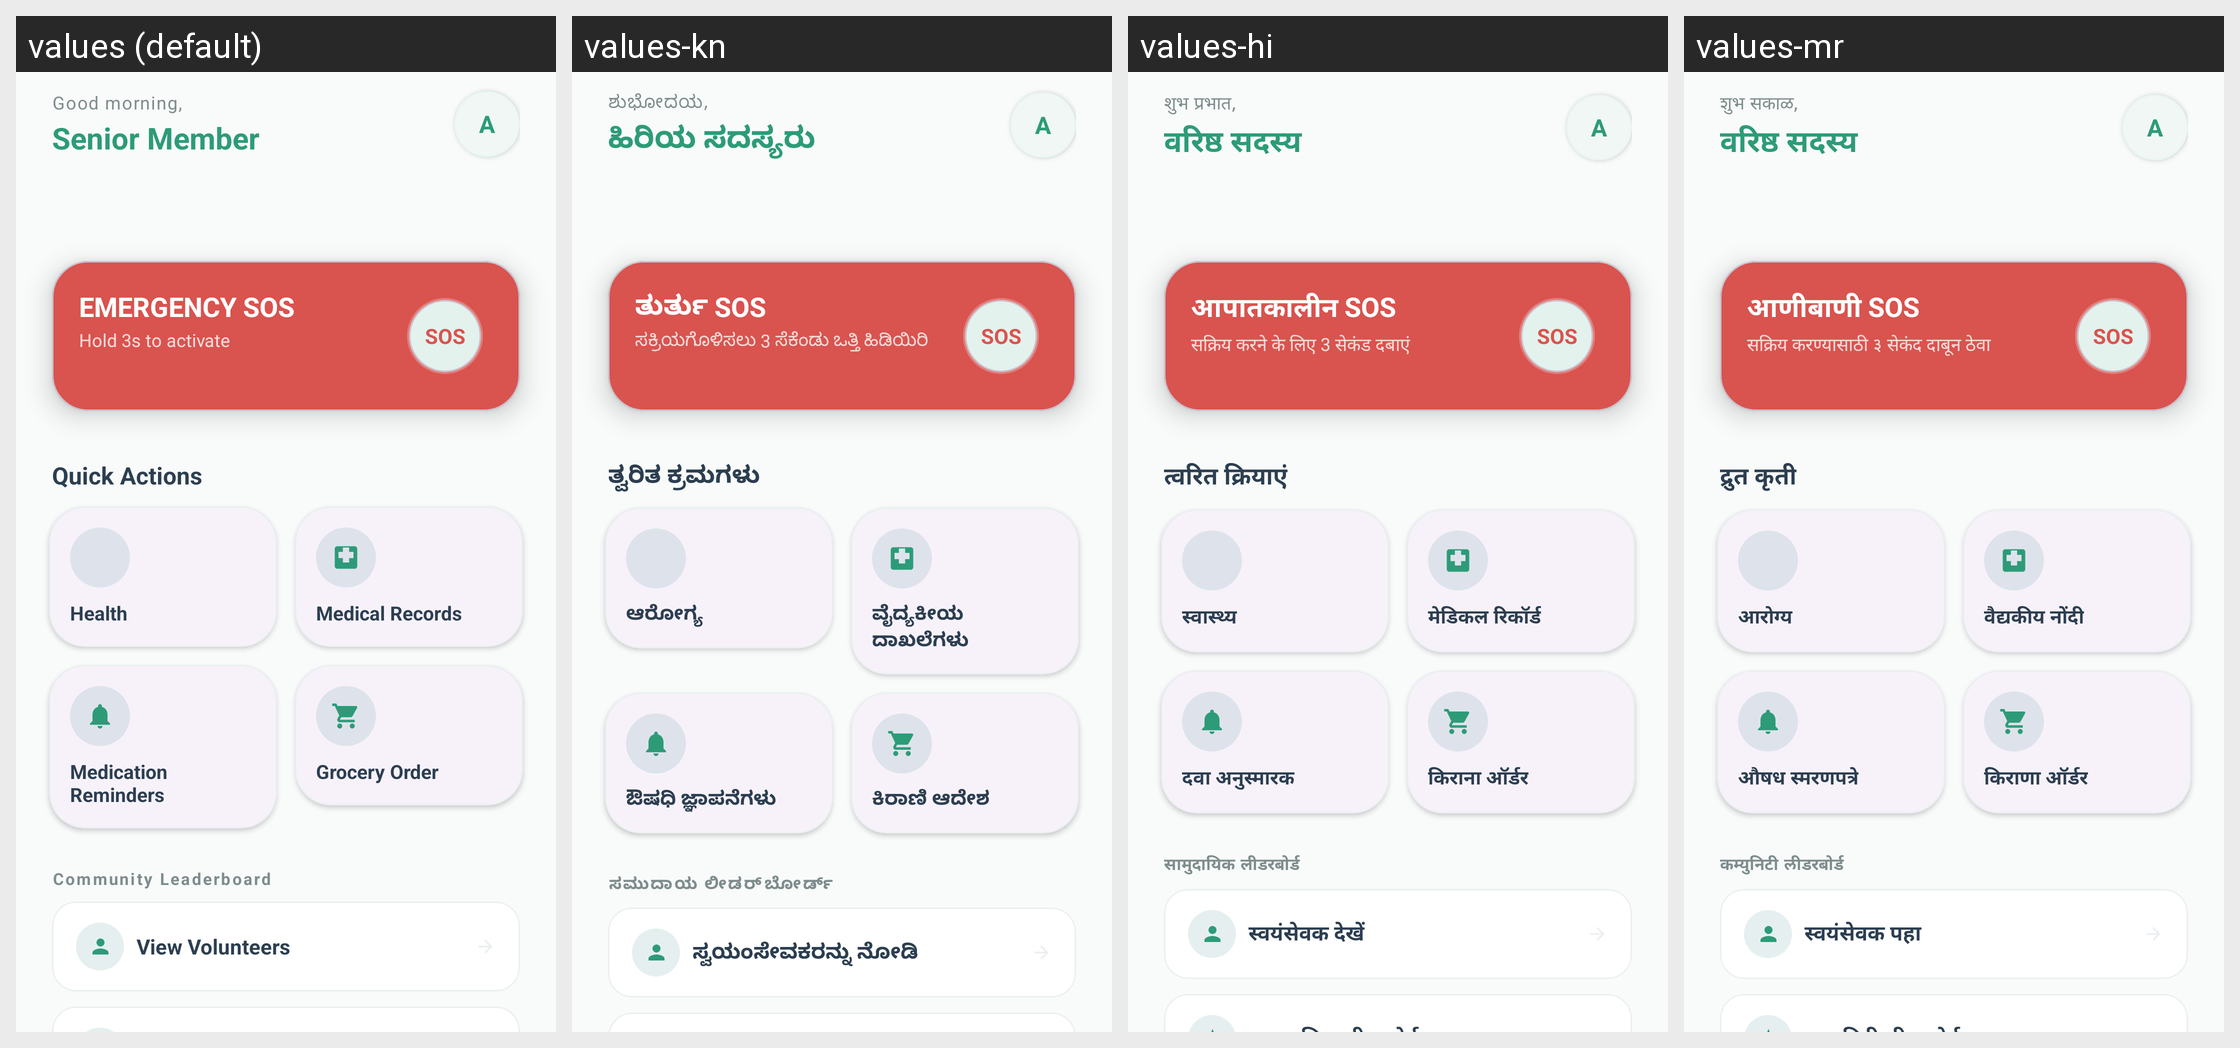

The same Android screen rendered under several of its app's locales, left to right. List the strings drawn on it with the default value and each locale's translation.
Android screen res/layout/fragment_senior_home.xml rendered under 4 locales, left to right: values (default), values-kn, values-hi, values-mr. Device: Nexus 5 (rendered at 1080×1920; each locale shown at half size, 540×960, under a caption strip naming it); theme Theme.Gycss2.
Strings drawn on this screen, with the default value and each locale's value (text and hints the layout hard-codes, and strings that could not be matched under every locale, appear in the picture but are not listed):

good_morning
  values: Good morning,
  values-kn: ಶುಭೋದಯ,
  values-hi: शुभ प्रभात,
  values-mr: शुभ सकाळ,

senior_member
  values: Senior Member
  values-kn: ಹಿರಿಯ ಸದಸ್ಯರು
  values-hi: वरिष्ठ सदस्य
  values-mr: वरिष्ठ सदस्य

emergency_sos
  values: EMERGENCY SOS
  values-kn: ತುರ್ತು SOS
  values-hi: आपातकालीन SOS
  values-mr: आणीबाणी SOS

hold_to_activate
  values: Hold 3s to activate
  values-kn: ಸಕ್ರಿಯಗೊಳಿಸಲು 3 ಸೆಕೆಂಡು ಒತ್ತಿ ಹಿಡಿಯಿರಿ
  values-hi: सक्रिय करने के लिए 3 सेकंड दबाएं
  values-mr: सक्रिय करण्यासाठी ३ सेकंद दाबून ठेवा

quick_actions
  values: Quick Actions
  values-kn: ತ್ವರಿತ ಕ್ರಮಗಳು
  values-hi: त्वरित क्रियाएं
  values-mr: द्रुत कृती

health_label
  values: Health
  values-kn: ಆರೋಗ್ಯ
  values-hi: स्वास्थ्य
  values-mr: आरोग्य

medical_records
  values: Medical Records
  values-kn: ವೈದ್ಯಕೀಯ ದಾಖಲೆಗಳು
  values-hi: मेडिकल रिकॉर्ड
  values-mr: वैद्यकीय नोंदी

medication_reminders
  values: Medication Reminders
  values-kn: ಔಷಧಿ ಜ್ಞಾಪನೆಗಳು
  values-hi: दवा अनुस्मारक
  values-mr: औषध स्मरणपत्रे

grocery_order
  values: Grocery Order
  values-kn: ಕಿರಾಣಿ ಆದೇಶ
  values-hi: किराना ऑर्डर
  values-mr: किराणा ऑर्डर

community_leaderboard
  values: Community Leaderboard
  values-kn: ಸಮುದಾಯ ಲೀಡರ್‌ಬೋರ್ಡ್
  values-hi: सामुदायिक लीडरबोर्ड
  values-mr: कम्युनिटी लीडरबोर्ड

view_all_volunteers
  values: View Volunteers
  values-kn: ಸ್ವಯಂಸೇವಕರನ್ನು ನೋಡಿ
  values-hi: स्वयंसेवक देखें
  values-mr: स्वयंसेवक पहा
